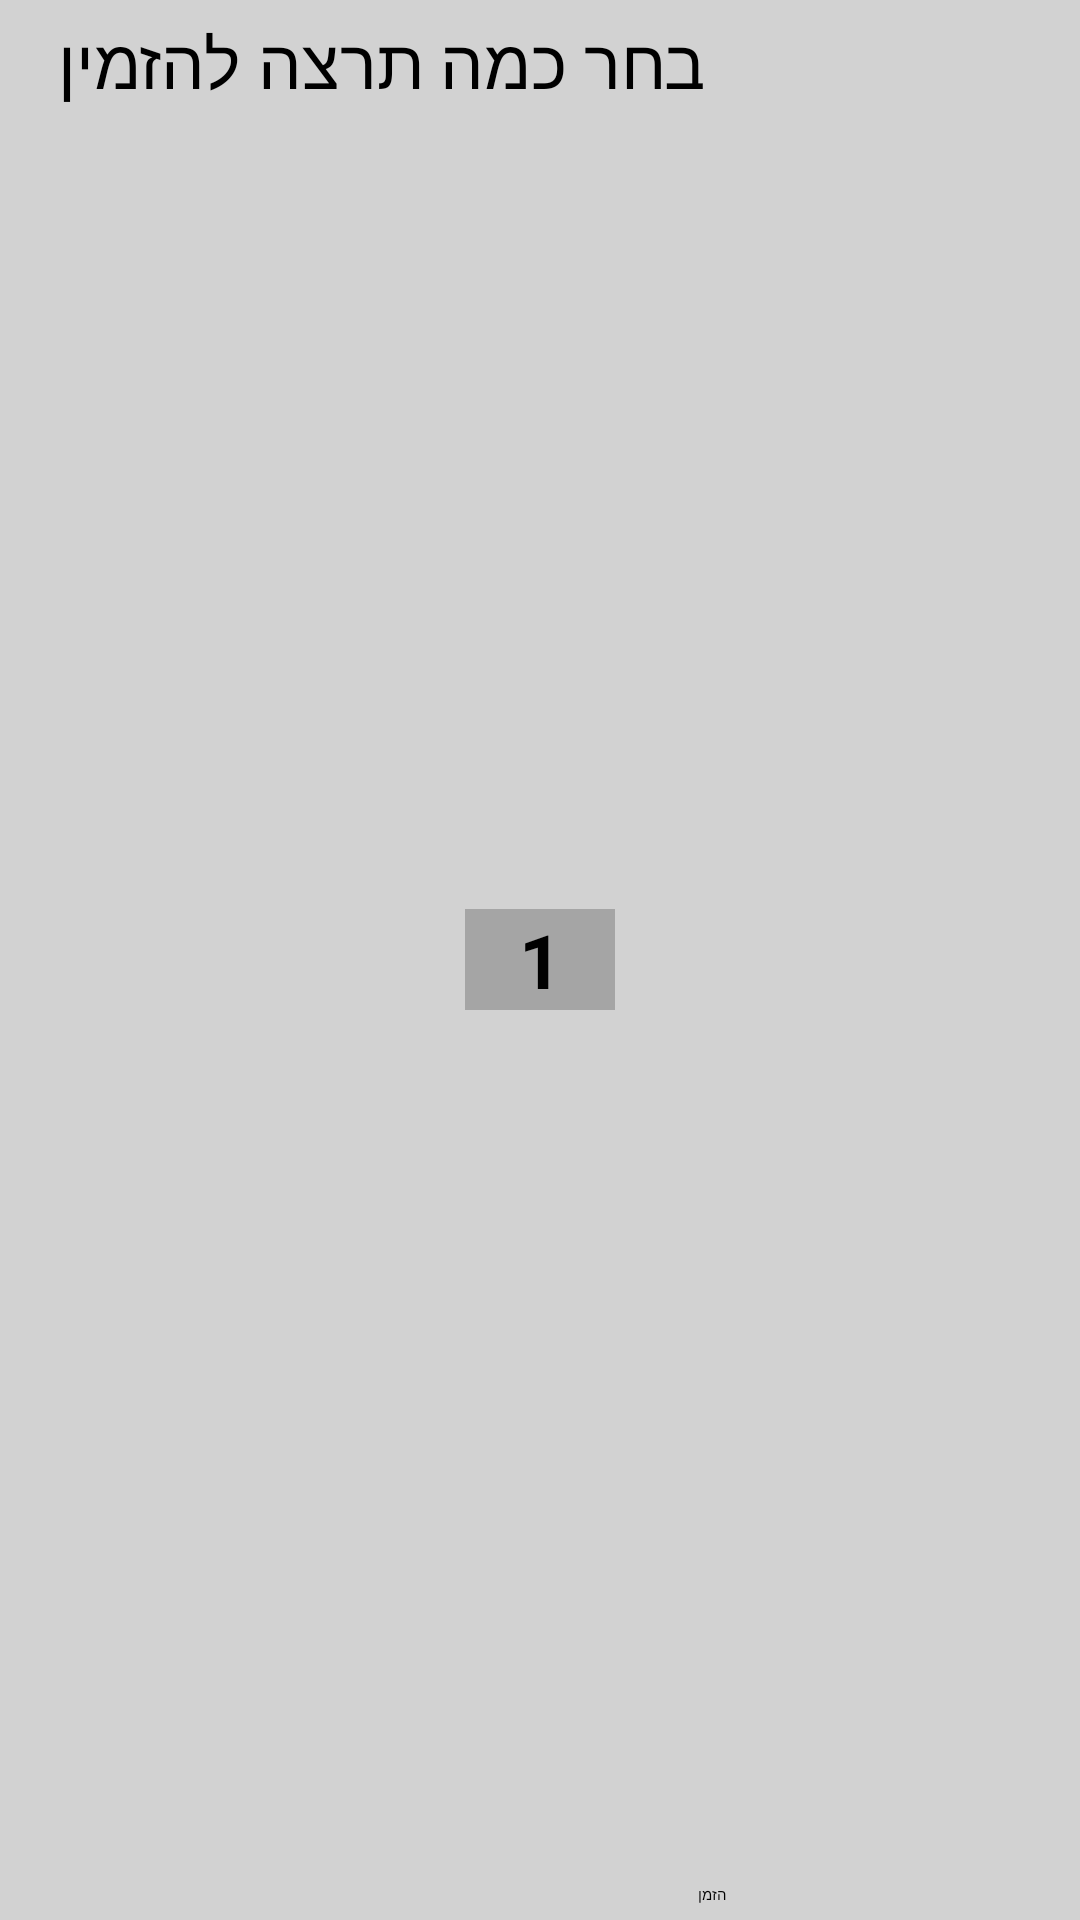

Here is an Android app screen rendered from its layout file. Give the layout XML and the strings, colors and styles it references.
<!-- AndroidManifest.xml: application theme Theme.My_final_project -->
<!-- res/layout/invitation_dialog.xml -->
<?xml version="1.0" encoding="utf-8"?>
<RelativeLayout xmlns:android="http://schemas.android.com/apk/res/android"
    android:layout_width="280dp"
    android:layout_height="200dp"
    android:background="#d2d2d2"
    android:padding="5dp">

    <ImageView
        android:id="@+id/close"
        android:layout_width="20dp"
        android:layout_height="20dp"
        android:layout_alignParentEnd="true"
        android:layout_marginEnd="10dp"
        android:layout_marginTop="10dp"
        android:src="@drawable/close"
        />

    <TextView
        android:layout_width="230dp"
        android:layout_height="wrap_content"
        android:text="@string/choose_how_many_you_would_like_to_order"
        android:textColor="@color/black"
        android:textSize="23sp" />

    <TextView
        android:id="@+id/userOrder"
        android:layout_width="50dp"
        android:layout_height="wrap_content"
        android:layout_centerInParent="true"
        android:background="#A5A5A5"
        android:gravity="center"
        android:text="1"
        android:textColor="@color/black"
        android:textSize="25sp"
        android:textStyle="bold" />

    <Spinner
        android:id="@+id/spinner1"
        android:layout_width="50dp"
        android:layout_height="20dp"
        android:layout_below="@+id/userOrder"
        android:layout_centerHorizontal="true" />

    <Button
        android:id="@+id/Order"
        android:layout_width="125dp"
        android:layout_height="wrap_content"
        android:layout_alignParentBottom="true"
        android:layout_centerHorizontal="true"
        android:backgroundTint="#A5A5A5"
        android:text="הזמן"/>


</RelativeLayout>
<!-- resources referenced by this layout -->
<resources>
  <color name="black">#FF000000</color>
  <string name="choose_how_many_you_would_like_to_order">בחר כמה תרצה להזמין</string>
  <style name="Theme.My_final_project" parent="Theme.MaterialComponents.DayNight.NoActionBar">
          
          <item name="colorPrimary">#1C658C</item>
          <item name="colorPrimaryVariant">#0C5D88</item>
          <item name="colorOnPrimary">@color/white</item>
          
          <item name="colorSecondary">@color/teal_200</item>
          <item name="colorSecondaryVariant">@color/teal_700</item>
          <item name="colorOnSecondary">@color/black</item>
          
          <item name="android:statusBarColor" tools:targetApi="l">?attr/colorPrimaryVariant</item>
          
      </style>
  <color name="white">#FFFFFFFF</color>
  <color name="teal_200">#FF03DAC5</color>
  <color name="teal_700">#FF018786</color>
</resources>
